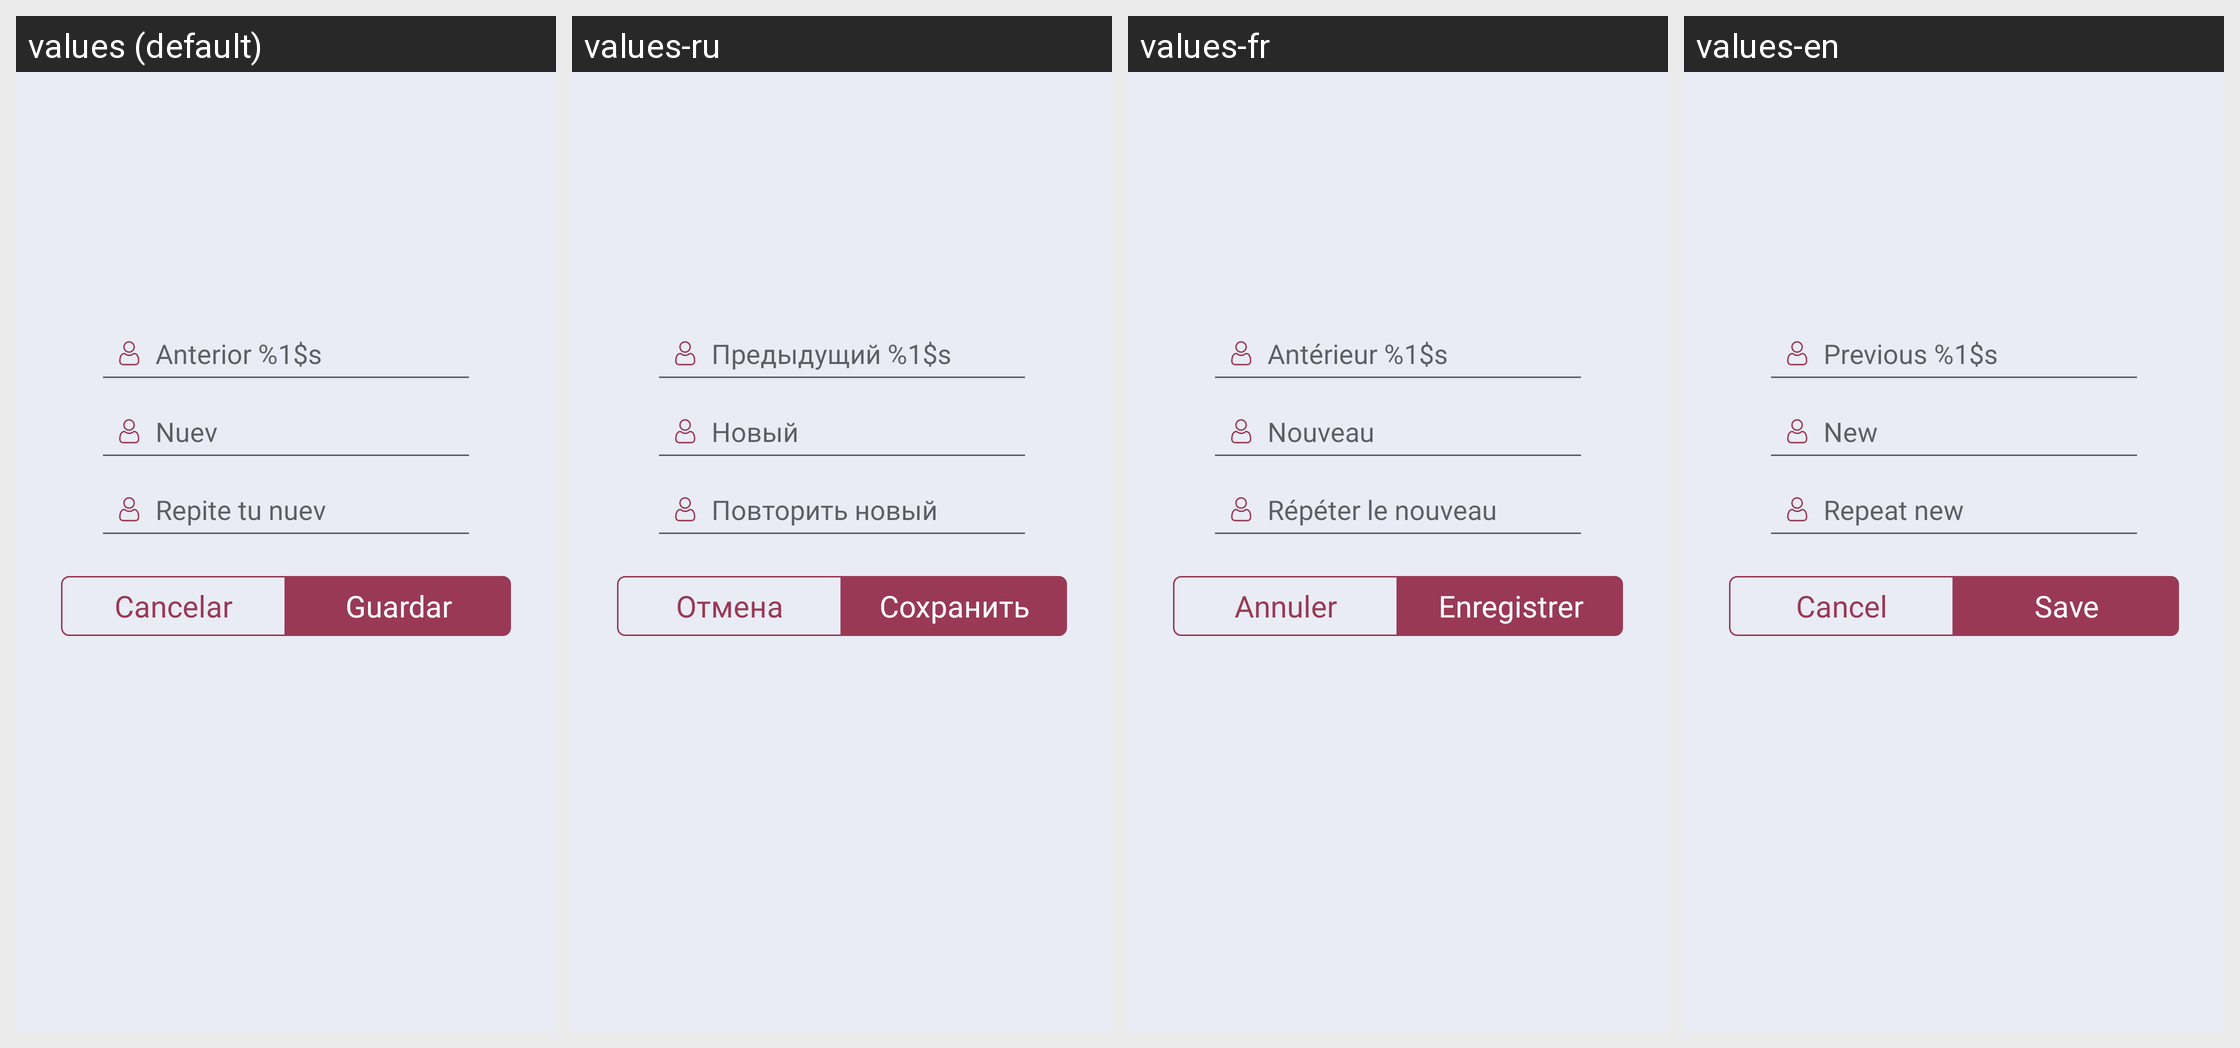

For this localized Android screen grid, give each drawn string resource with its value in every locale shown.
Android screen res/layout/activity_mod_email_pass.xml rendered under 4 locales, left to right: values (default), values-ru, values-fr, values-en. Device: Nexus 5 (rendered at 1080×1920; each locale shown at half size, 540×960, under a caption strip naming it); theme AppTheme.
Strings drawn on this screen, with the default value and each locale's value (text and hints the layout hard-codes, and strings that could not be matched under every locale, appear in the picture but are not listed):

hint_pass_ant
  values: Anterior %1$s
  values-ru: Предыдущий %1$s
  values-fr: Antérieur %1$s
  values-en: Previous %1$s

hint_pass_new
  values: Nuev
  values-ru: Новый
  values-fr: Nouveau
  values-en: New

hint_pass_new_rep
  values: Repite tu nuev
  values-ru: Повторить новый
  values-fr: Répéter le nouveau
  values-en: Repeat new

btn_cancelar
  values: Cancelar
  values-ru: Отмена
  values-fr: Annuler
  values-en: Cancel

bt_guardar
  values: Guardar
  values-ru: Сохранить
  values-fr: Enregistrer
  values-en: Save
